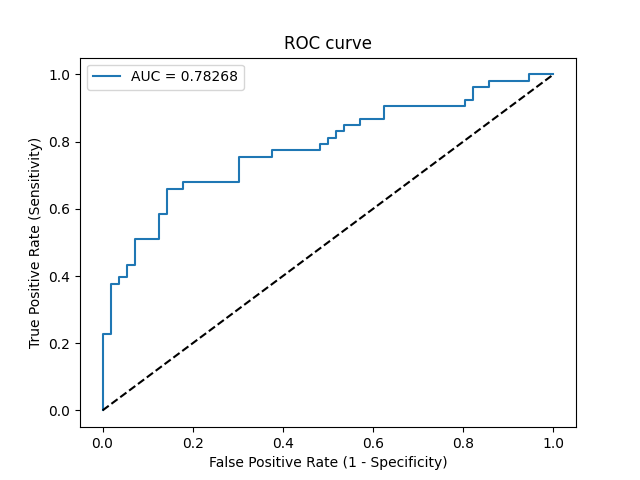

The data file committed next to this chart (first rows):
Threshold, Sensitivity, Specificity, NPV, PPV
inf, 0.0, 1.0, 0.5138, 0
0.4908, 0.01887, 1.0, 0.5185, 1.0
0.4768, 0.2264, 1.0, 0.5773, 1.0
0.4768, 0.2264, 0.9821, 0.5729, 0.9231
0.4678, 0.3774, 0.9821, 0.625, 0.9524
0.4676, 0.3774, 0.9643, 0.6207, 0.9091
0.4655, 0.3962, 0.9643, 0.6279, 0.913
0.4651, 0.3962, 0.9464, 0.6235, 0.875
0.4615, 0.434, 0.9464, 0.6386, 0.8846
0.4613, 0.434, 0.9286, 0.6341, 0.8519
0.4573, 0.5094, 0.9286, 0.6667, 0.871
0.4558, 0.5094, 0.875, 0.6533, 0.7941
0.4513, 0.5849, 0.875, 0.6901, 0.8158
0.4473, 0.5849, 0.8571, 0.6857, 0.7949
0.4454, 0.6604, 0.8571, 0.7273, 0.814
0.4452, 0.6604, 0.8214, 0.7188, 0.7778
0.4424, 0.6792, 0.8214, 0.7302, 0.7826
0.4274, 0.6792, 0.6964, 0.6964, 0.6792
0.4211, 0.7547, 0.6964, 0.75, 0.7018
0.4107, 0.7547, 0.625, 0.7292, 0.6557
0.4091, 0.7736, 0.625, 0.7447, 0.6613
0.3842, 0.7736, 0.5179, 0.7073, 0.6029
0.3841, 0.7925, 0.5179, 0.725, 0.6087
0.3833, 0.7925, 0.5, 0.7179, 0.6
0.3785, 0.8113, 0.5, 0.7368, 0.6056
0.3708, 0.8113, 0.4821, 0.7297, 0.5972
0.3694, 0.8302, 0.4821, 0.75, 0.6027
0.369, 0.8302, 0.4643, 0.7429, 0.5946
0.3654, 0.8491, 0.4643, 0.7647, 0.6
0.3644, 0.8491, 0.4286, 0.75, 0.5844
0.363, 0.8679, 0.4286, 0.7742, 0.5897
0.3566, 0.8679, 0.375, 0.75, 0.5679
0.3555, 0.9057, 0.375, 0.8077, 0.5783
0.3022, 0.9057, 0.1964, 0.6875, 0.5161
0.3001, 0.9245, 0.1964, 0.7333, 0.5213
0.2652, 0.9245, 0.1786, 0.7143, 0.5158
0.2572, 0.9623, 0.1786, 0.8333, 0.5258
0.2447, 0.9623, 0.1429, 0.8, 0.5152
0.2373, 0.9811, 0.1429, 0.8889, 0.52
0.1981, 0.9811, 0.05357, 0.75, 0.4952
0.1922, 1.0, 0.05357, 1.0, 0.5
0.07883, 1.0, 0.0, 0, 0.4862
